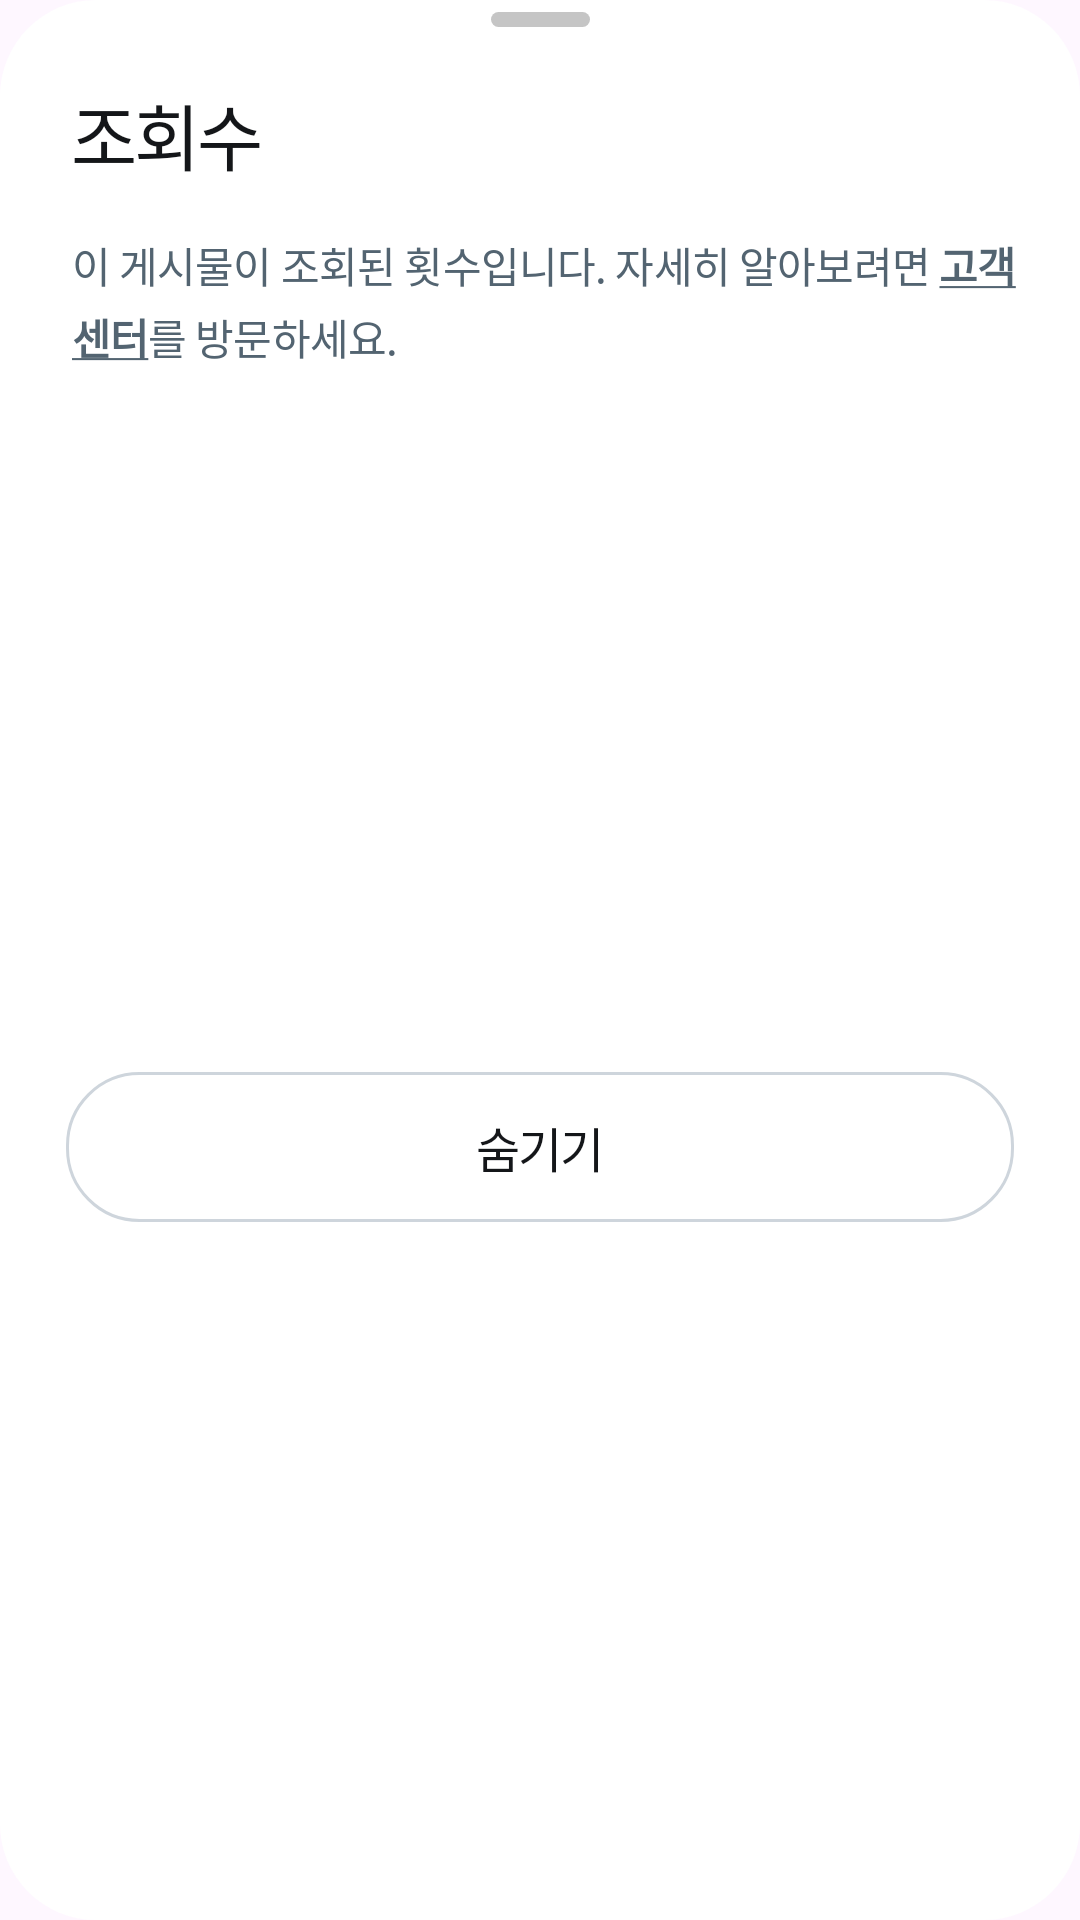

This screen was rendered from an Android layout file. Write that file and the resources it references.
<!-- AndroidManifest.xml: application theme Theme.Easel -->
<!-- res/layout/view_bottom_sheet_dialog.xml -->
<?xml version="1.0" encoding="utf-8"?>
<androidx.constraintlayout.widget.ConstraintLayout
    xmlns:android="http://schemas.android.com/apk/res/android"
    xmlns:app="http://schemas.android.com/apk/res-auto"
    android:backgroundTint="@color/white"
    android:layout_width="match_parent"
    style="@style/BottomSheetDialogTheme"
    android:layout_height="wrap_content">

    <ImageView
        android:id="@+id/bottom_sheet_bar"
        android:layout_width="33dp"
        android:layout_height="5dp"
        android:layout_marginTop="4dp"
        android:src="@drawable/bg_timeline_bottom_sheet"
        app:layout_constraintEnd_toEndOf="parent"
        app:layout_constraintStart_toStartOf="parent"
        app:layout_constraintTop_toTopOf="parent" />

    <TextView
        android:id="@+id/textView6"
        style="@style/Headline3"
        android:layout_width="wrap_content"
        android:layout_height="wrap_content"
        android:layout_marginStart="24dp"
        android:layout_marginTop="18dp"
        android:text="@string/view_bottom_sheet"
        android:textColor="@color/Grey_600"
        app:layout_constraintStart_toStartOf="parent"
        app:layout_constraintTop_toBottomOf="@+id/bottom_sheet_bar" />

    <TextView
        android:id="@+id/textView7"
        style="@style/Body2"
        android:layout_width="wrap_content"
        android:layout_height="wrap_content"
        android:layout_marginStart="24dp"
        android:layout_marginTop="16dp"
        android:text="@string/announce_bottom_sheet"
        android:textColor="@color/BlueGrey_800"
        app:layout_constraintStart_toStartOf="parent"
        app:layout_constraintTop_toBottomOf="@+id/textView6" />

    <androidx.appcompat.widget.AppCompatButton
        android:id="@+id/btn_bottom_sheet_hide"
        style="@style/Headline7"
        android:layout_width="match_parent"
        android:layout_height="50dp"
        android:layout_marginStart="22dp"
        android:layout_marginTop="30dp"
        android:elevation="0dp"
        android:layout_marginEnd="22dp"
        android:layout_marginBottom="28dp"
        android:background="@drawable/btn_timeline_bottom_sheet"
        android:text="@string/hide_bottom_sheet"
        android:stateListAnimator="@null"
        android:textColor="@color/Grey_600"
        app:layout_constraintBottom_toBottomOf="parent"
        app:layout_constraintEnd_toEndOf="parent"
        app:layout_constraintStart_toStartOf="parent"
        app:layout_constraintTop_toBottomOf="@+id/textView7" />

</androidx.constraintlayout.widget.ConstraintLayout>
<!-- resources referenced by this layout -->
<resources>
  <color name="BlueGrey_800">#FF536471</color>
  <color name="Grey_600">#FF141619</color>
  <color name="white">#FFFFFFFF</color>
  <!-- drawable bg_timeline_bottom_sheet (drawable) -->
  <?xml version="1.0" encoding="utf-8"?>
  <shape xmlns:android="http://schemas.android.com/apk/res/android"
      android:shape="rectangle">
      <corners android:radius="4dp" />
      <solid android:color="@color/Grey_300" />
  </shape>
  <!-- drawable btn_timeline_bottom_sheet (drawable) -->
  <?xml version="1.0" encoding="utf-8"?>
  <shape xmlns:android="http://schemas.android.com/apk/res/android"
      android:shape="rectangle">
      <corners android:radius="24dp" />
      <solid android:color="@color/white" />
      <stroke
          android:width="1dp"
          android:color="@color/BlueGrey_400" />
  </shape>
  <string name="announce_bottom_sheet">이 게시물이 조회된 횟수입니다. 자세히 알아보려면 <u><b>고객\n센터</b></u>를 방문하세요.</string>
  <string name="hide_bottom_sheet">숨기기</string>
  <string name="view_bottom_sheet">조회수</string>
  <style name="Body2" parent="@android:style/Widget.DeviceDefault.TextView">
          <item name="android:fontFamily">@font/font_resource</item>
          <item name="android:lineHeight">24sp</item>
          <item name="android:textSize">14sp</item>
      </style>
  <style name="BottomSheetDialogTheme" parent="Theme.Design.BottomSheetDialog">
          <item name="android:background">@drawable/bg_bottom_sheet</item>
      </style>
  <style name="Headline3" parent="@android:style/Widget.DeviceDefault.TextView">
          <item name="android:fontFamily">@font/font_resource</item>
          <item name="android:lineHeight">32sp</item>
          <item name="android:textSize">20sp</item>
      </style>
  <style name="Headline7" parent="@android:style/Widget.DeviceDefault.TextView">
          <item name="android:fontFamily">@font/chirp_heavy</item>
          <item name="fontWeight">700</item>
          <item name="android:letterSpacing">-0.04</item>
          <item name="android:lineHeight">20sp</item>
          <item name="android:textSize">16sp</item>
      </style>
  <style name="Theme.Easel" parent="Base.Theme.Easel" />
  <color name="Grey_300">#FFC5C5C5</color>
  <color name="BlueGrey_400">#FFCED5DC</color>
  <!-- drawable bg_bottom_sheet (drawable) -->
  <shape xmlns:android="http://schemas.android.com/apk/res/android">
      <corners android:radius="32dp" />
      <solid android:color="@android:color/white" />
  </shape>
  <style name="Base.Theme.Easel" parent="Theme.Material3.DayNight.NoActionBar">
          
          
          <item name="colorPrimary">@color/black</item>
          <item name="colorPrimaryVariant">@color/white</item>
          <item name="colorOnPrimary">@color/Blue_500</item>
  
          
          <item name="colorSecondary">@color/BlueGrey_400</item>
          <item name="colorSecondaryVariant">@color/Grey_400</item>
          <item name="colorOnSecondary">@color/white</item>
      </style>
  <color name="black">#FF000000</color>
  <color name="Blue_500">#FF1D9BF0</color>
  <color name="Grey_400">#FF87898C</color>
</resources>
